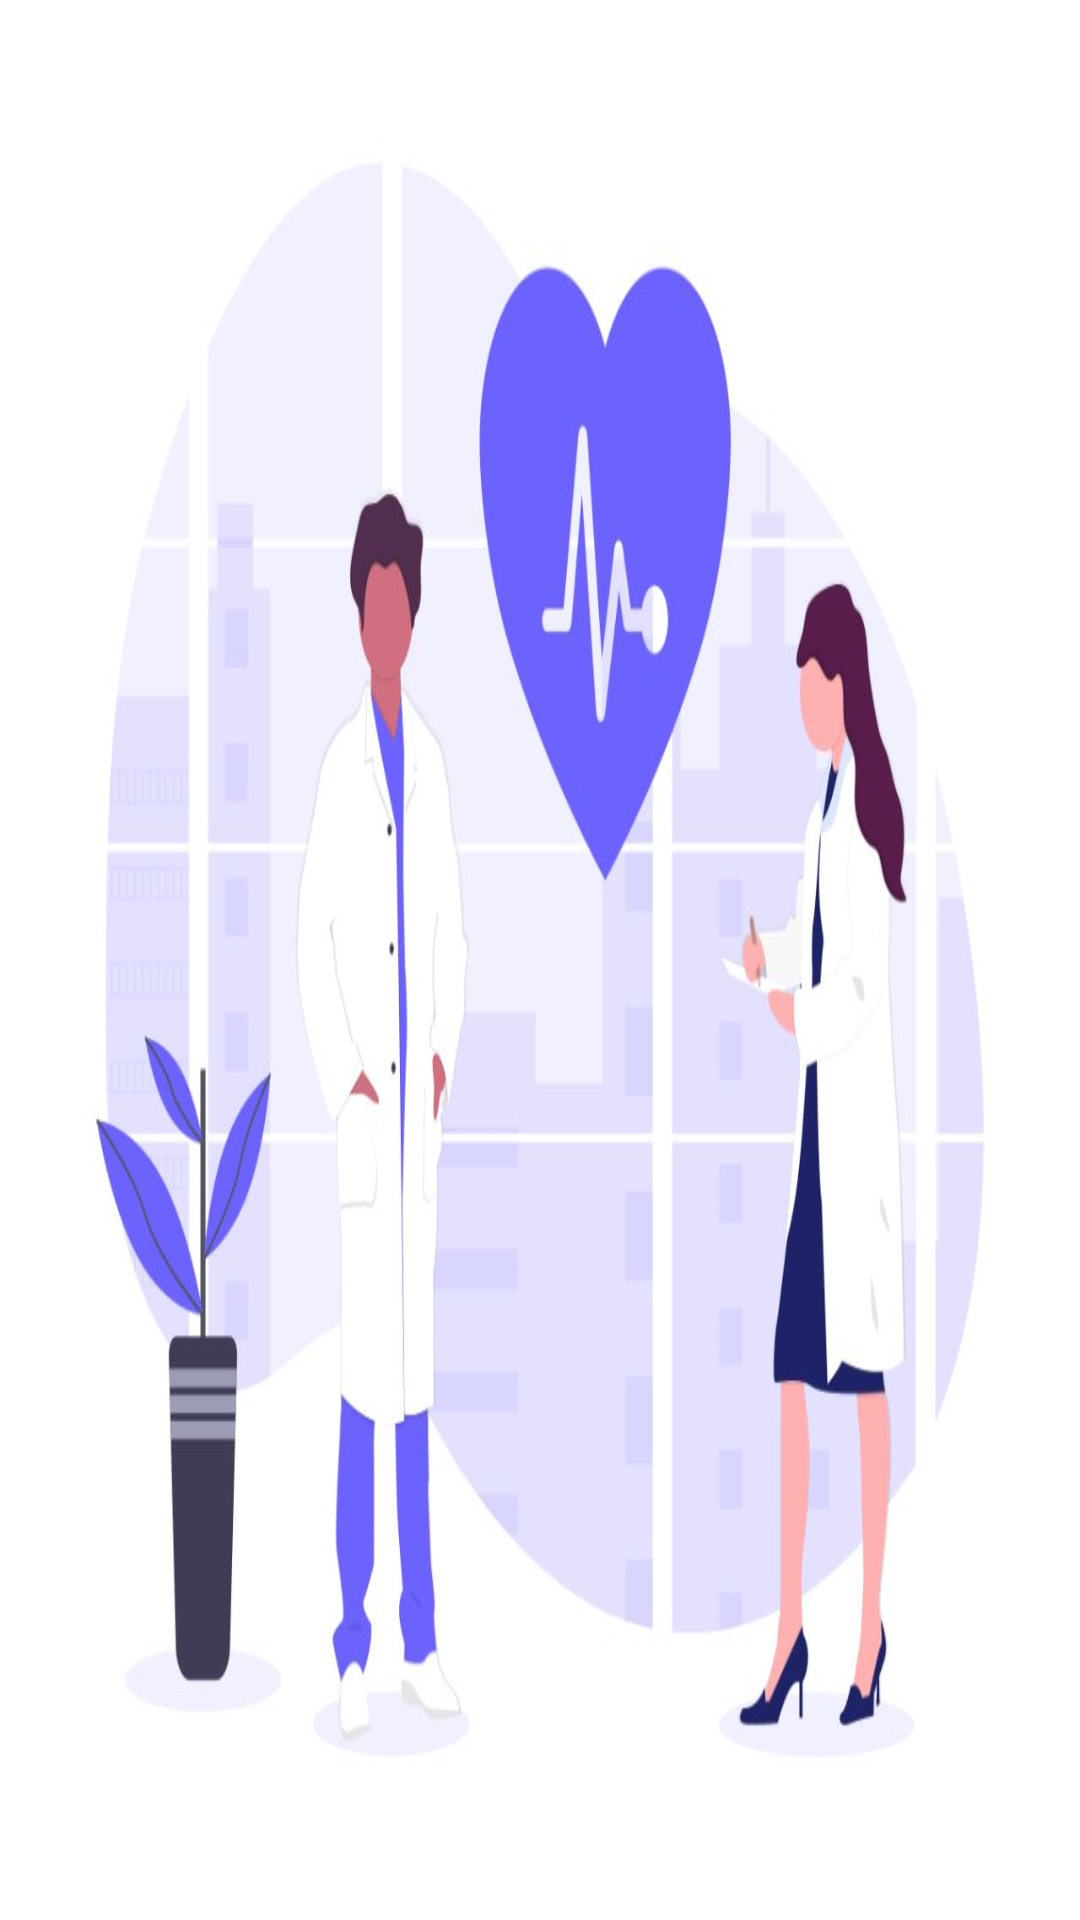

This screen was rendered from an Android layout file. Write that file and the resources it references.
<!-- AndroidManifest.xml: application theme Theme.TutorLink -->
<!-- res/layout/nav_hearder.xml -->
<?xml version="1.0" encoding="utf-8"?>
<LinearLayout
    xmlns:android="http://schemas.android.com/apk/res/android"
    android:orientation="vertical"
    android:layout_width="match_parent"
    android:layout_height="176dp"
    android:gravity="bottom"
    android:padding="10dp"
    android:background="@drawable/backg"
    android:theme="@style/ThemeOverlay.AppCompat.Dark">

    <ImageView
        android:layout_width="80dp"
        android:layout_height="80dp"
        android:src="@drawable/profile"
        android:layout_gravity="top"/>

    <TextView
        android:layout_width="wrap_content"
        android:layout_height="wrap_content"
        android:text="User name"
        android:textColor="@color/white"
        android:textStyle="bold"/>

    <TextView
        android:layout_width="wrap_content"
        android:layout_height="wrap_content"
        android:text="user@name.com"
        android:textColor="@color/white"
        android:textSize="14sp"
        android:layout_marginBottom="16dp"/>

</LinearLayout>
<!-- resources referenced by this layout -->
<resources>
  <color name="white">#FFFFFFFF</color>
  <!-- drawable backg: jpg bitmap (drawable, 53701 bytes) -->
  <style name="Theme.TutorLink" parent="Theme.MaterialComponents.DayNight.DarkActionBar">
      
      <item name="colorPrimary">@color/teal_200</item>
      <item name="colorPrimaryVariant">@color/teal_200</item>
      <item name="colorOnPrimary">@color/white</item>
      
      <item name="colorSecondary">@color/teal_200</item>
      <item name="colorSecondaryVariant">@color/teal_700</item>
      <item name="colorOnSecondary">@color/black</item>
      
      <item name="android:statusBarColor">@color/teal_200</item>
      
      
      
  </style>
  <color name="teal_200">#FF03DAC5</color>
  <color name="teal_700">#FF018786</color>
  <color name="black">#FF000000</color>
</resources>
